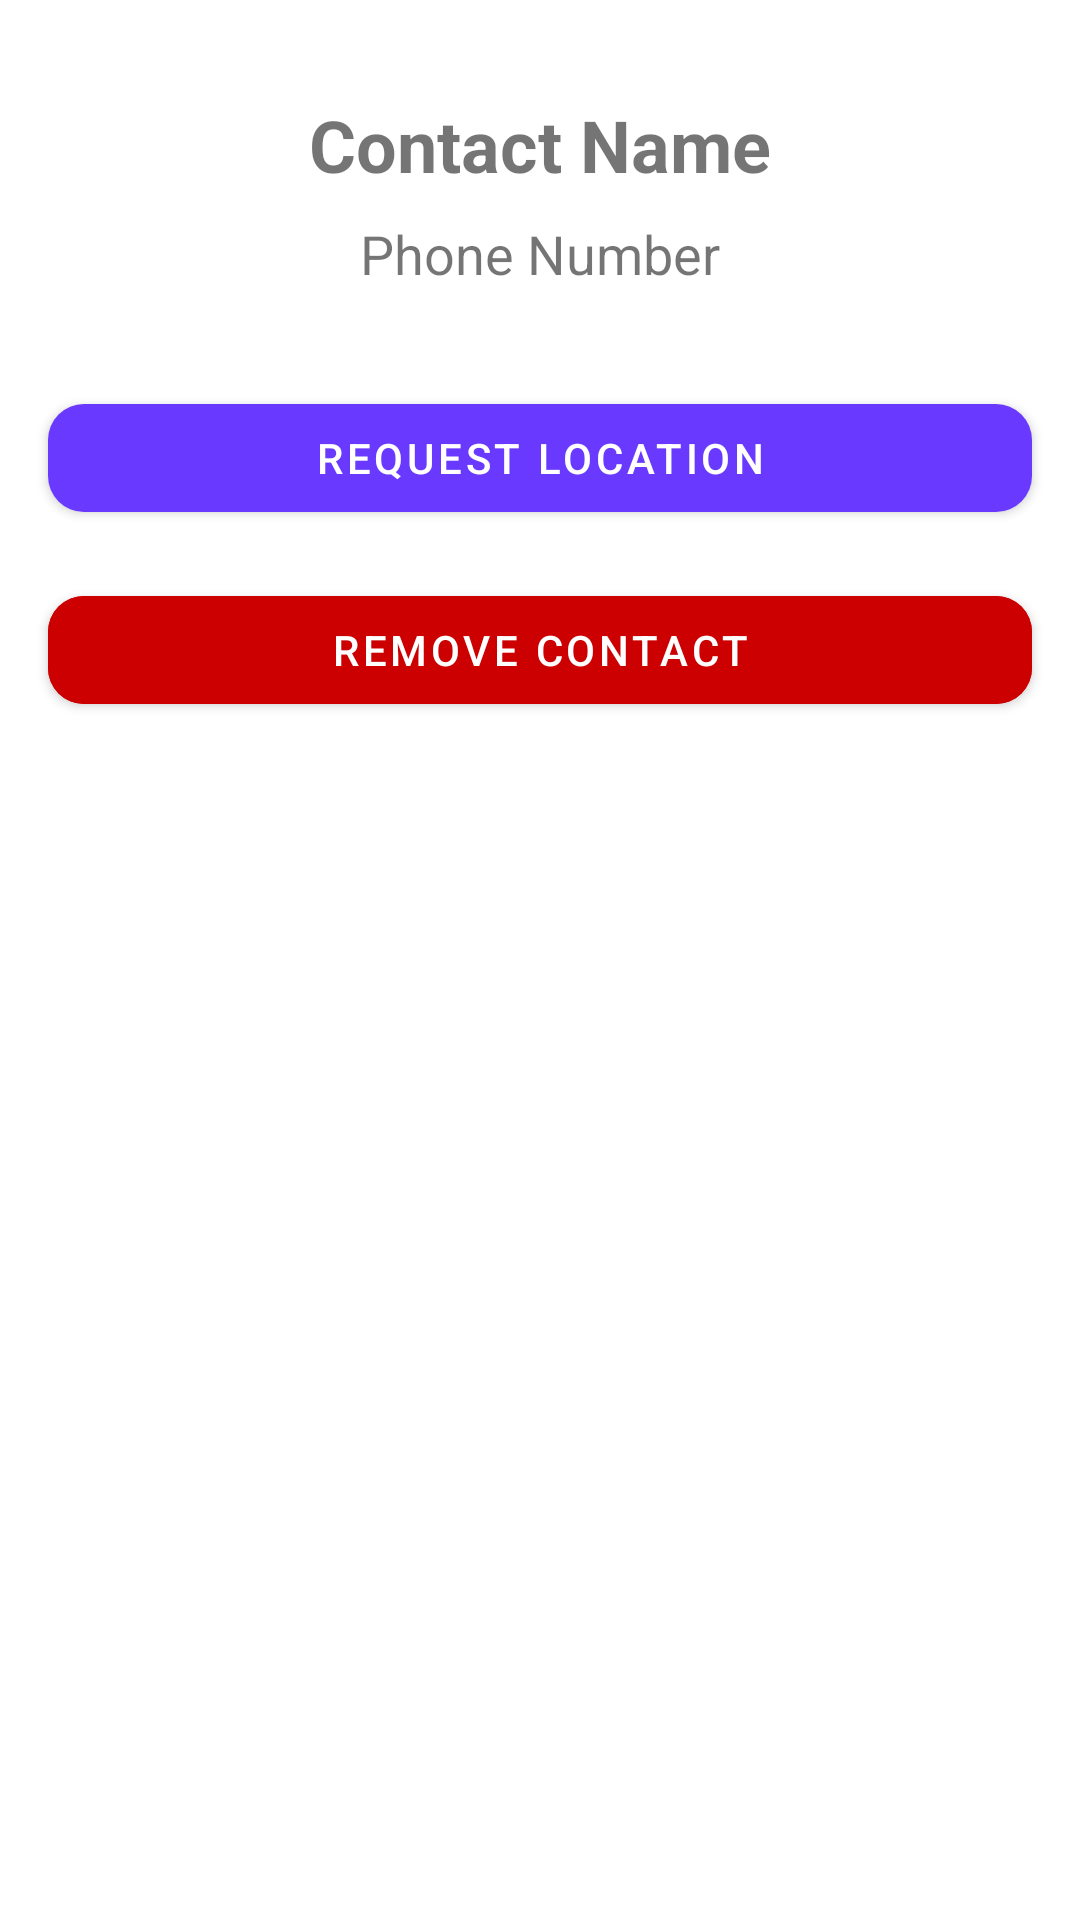

Write the Android layout XML for this screen, with the resource values it uses.
<!-- AndroidManifest.xml: application theme Theme.WherU -->
<!-- res/layout/activity_trusted_contact_details.xml -->
<?xml version="1.0" encoding="utf-8"?>
<androidx.constraintlayout.widget.ConstraintLayout xmlns:android="http://schemas.android.com/apk/res/android"
    xmlns:app="http://schemas.android.com/apk/res-auto"
    xmlns:tools="http://schemas.android.com/tools"
    android:layout_width="match_parent"
    android:layout_height="match_parent"
    tools:context=".activities.TrustedContactDetailsActivity">

    <TextView
        android:id="@+id/trusted_contact_name"
        android:layout_width="wrap_content"
        android:layout_height="wrap_content"
        android:layout_marginTop="32dp"
        android:text="Contact Name"
        android:textSize="24sp"
        android:textStyle="bold"
        app:layout_constraintEnd_toEndOf="parent"
        app:layout_constraintStart_toStartOf="parent"
        app:layout_constraintTop_toTopOf="parent" />

    <TextView
        android:id="@+id/trusted_contact_phone"
        android:layout_width="wrap_content"
        android:layout_height="wrap_content"
        android:layout_marginTop="8dp"
        android:text="Phone Number"
        android:textSize="18sp"
        app:layout_constraintEnd_toEndOf="parent"
        app:layout_constraintStart_toStartOf="parent"
        app:layout_constraintTop_toBottomOf="@+id/trusted_contact_name" />

    <Button
        android:id="@+id/button_request_location"
        android:layout_width="0dp"
        android:layout_height="wrap_content"
        android:layout_marginStart="16dp"
        android:layout_marginTop="32dp"
        android:layout_marginEnd="16dp"
        android:text="Request Location"
        app:layout_constraintEnd_toEndOf="parent"
        app:layout_constraintStart_toStartOf="parent"
        app:layout_constraintTop_toBottomOf="@+id/trusted_contact_phone" />

    <Button
        android:id="@+id/button_remove_contact"
        android:layout_width="0dp"
        android:layout_height="wrap_content"
        android:layout_marginStart="16dp"
        android:layout_marginTop="16dp"
        android:layout_marginEnd="16dp"
        android:text="Remove Contact"
        android:backgroundTint="@android:color/holo_red_dark"
        app:layout_constraintEnd_toEndOf="parent"
        app:layout_constraintStart_toStartOf="parent"
        app:layout_constraintTop_toBottomOf="@+id/button_request_location" />

</androidx.constraintlayout.widget.ConstraintLayout>
<!-- resources referenced by this layout -->
<resources>
  <style name="Theme.WherU" parent="Theme.MaterialComponents.DayNight.DarkActionBar">
          
          <item name="colorPrimary">@color/primary_purple</item>
          <item name="colorPrimaryVariant">@color/status_bar</item>
          <item name="colorOnPrimary">@color/white</item>
          
          <item name="colorSecondary">@color/success_teal</item>
          <item name="colorSecondaryVariant">@color/success_teal</item>
          <item name="colorOnSecondary">@color/black</item>
          
          <item name="android:statusBarColor" tools:targetApi="l">#4B2EFF</item>
          
          <item name="bottomNavigationStyle">@style/Widget.App.BottomNavigationView</item>
          <item name="android:buttonStyle">@style/Widget.App.Button.Primary</item>
          <item name="materialButtonStyle">@style/Widget.App.Button.Primary</item>
      </style>
  <color name="primary_purple">#6A39FF</color>
  <color name="status_bar">#5A29E6</color>
  <color name="white">#FFFFFFFF</color>
  <color name="success_teal">#29D9B6</color>
  <color name="black">#FF000000</color>
  <style name="Widget.App.BottomNavigationView" parent="Widget.MaterialComponents.BottomNavigationView.Colored">
          <item name="labelVisibilityMode">labeled</item>
          <item name="itemTextAppearanceActive">@style/TextAppearance.App.BottomNavigationView.Active</item>
          <item name="itemTextAppearanceInactive">@style/TextAppearance.App.BottomNavigationView.Inactive</item>
          <item name="itemIconTint">@color/selector_bottom_nav</item>
          <item name="itemTextColor">@color/selector_bottom_nav</item>
      </style>
  <style name="Widget.App.Button.Primary" parent="Widget.MaterialComponents.Button">
          <item name="backgroundTint">@color/primary_purple</item>
          <item name="android:textColor">@color/white</item>
          <item name="cornerRadius">12dp</item>
      </style>
  <style name="TextAppearance.App.BottomNavigationView.Active" parent="TextAppearance.MaterialComponents.Body2">
          <item name="android:textStyle">bold</item>
      </style>
  <style name="TextAppearance.App.BottomNavigationView.Inactive" parent="TextAppearance.MaterialComponents.Body2">
          <item name="android:textStyle">normal</item>
      </style>
</resources>
